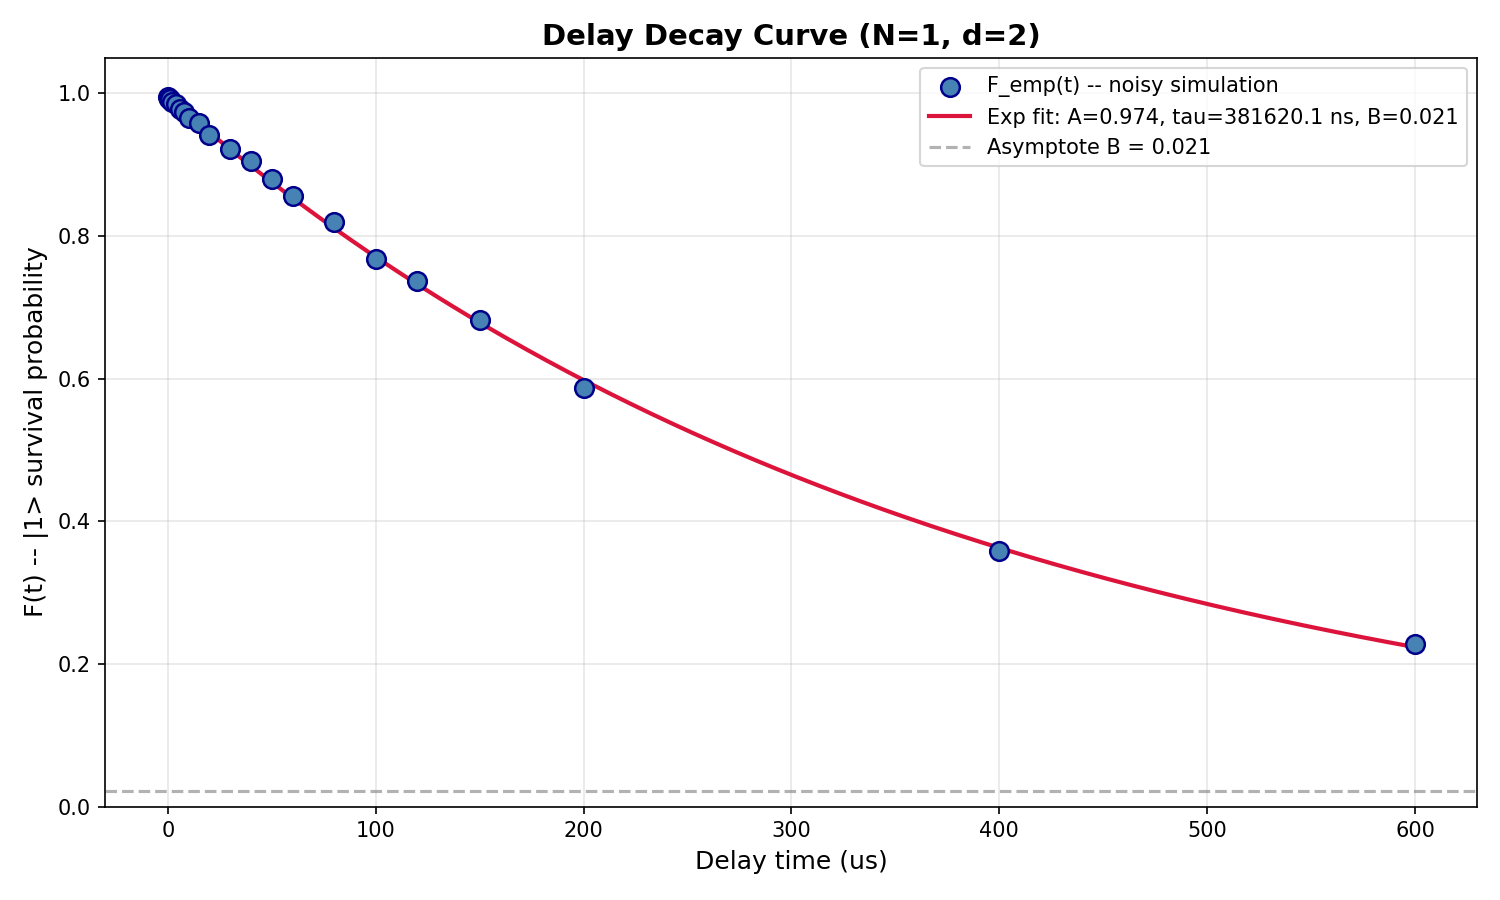

The table this chart was drawn from, first rows:
SQM Delay Characterization Results
Timestamp, 2026-04-23T20:56:30.970044
Backend, fake_kyiv
N_qubits, 1
Hilbert Dimension, d = 2^1 = 2
Fit Parameters: F(t) = A * exp(-t/tau) +…
A (SPAM contrast), 0.9735
tau (decay time, ns), 381620
B (asymptote), 0.02137
t (ns), t (us), F_emp, F_fit
0.0, 0.000, 0.9945, 0.9949
500.0, 0.500, 0.9912, 0.9936
1000, 1.000, 0.9915, 0.9923
2000, 2.000, 0.9872, 0.9898
4000, 4.000, 0.985, 0.9847
6000, 6.000, 0.9775, 0.9797
8000, 8.000, 0.9742, 0.9747
10000, 10, 0.9657, 0.9697
15000, 15, 0.9585, 0.9574
20000, 20, 0.9415, 0.9452
30000, 30, 0.9217, 0.9213
40000, 40, 0.9042, 0.898
50000, 50, 0.8795, 0.8753
60000, 60, 0.8555, 0.8533
80000, 80, 0.82, 0.8108
100000, 100, 0.768, 0.7705
120000, 120, 0.7362, 0.7322
150000, 150, 0.6815, 0.6785
200000, 200, 0.5865, 0.5978
400000, 400, 0.358, 0.3627
600000, 600, 0.2275, 0.2235
